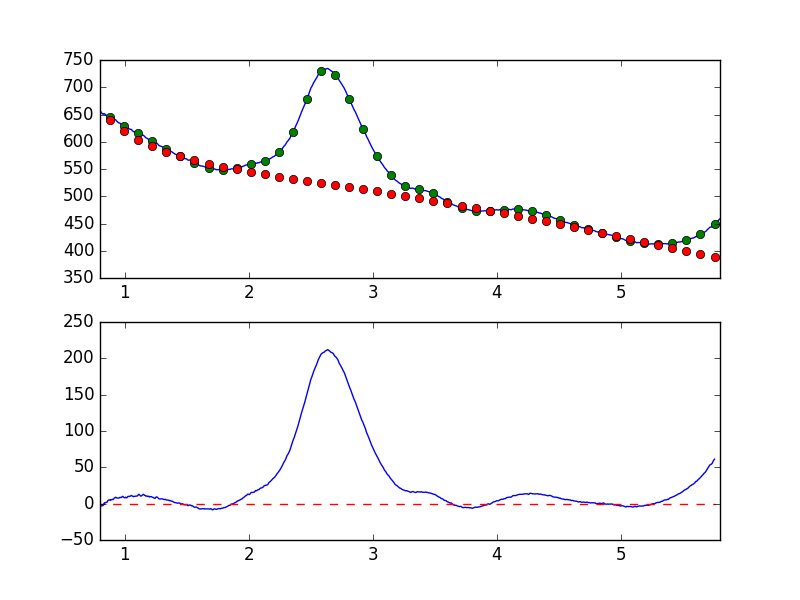

Source data for this figure (header and first rows):
7.681951752392544019e-01, -6.901634310783379078e+00
7.738631750302433776e-01, -6.073741313565392375e+00
7.795311748212323533e-01, -5.463887755311475303e+00
7.851991746122213289e-01, -4.637537665667423425e+00
7.908671744032103046e-01, -2.877135054746418064e+00
7.965351741941992803e-01, -1.185460846725391093e+00
8.022031739851883669e-01, -1.915454657186728582e+00
8.078711737761772316e-01, -2.798840281400657659e+00
8.135391735671662072e-01, -3.303669639637519140e+00
8.192071733581552939e-01, -2.641646995917085405e+00
8.248751731491442696e-01, -2.632508840822538332e+00
8.305431729401332452e-01, -2.880082664986503005e-01
8.362111727311222209e-01, 1.201146556784351560e+00
8.418791725221110855e-01, 8.659881814123764343e-01
8.475471723131001722e-01, 1.774231288677924567e+00
8.532151721040891479e-01, 1.596923079404632517e+00
8.588831718950781235e-01, 2.432112707540795782e+00
8.645511716860672102e-01, 4.416362510629028293e+00
8.702191714770560749e-01, 5.076127404336602922e+00
8.758871712680450505e-01, 5.000545409799315166e+00
8.815551710590340262e-01, 4.472663239560120019e+00
8.872231708500230019e-01, 5.572641089837134132e+00
8.928911706410120885e-01, 5.143983228274123576e+00
8.985591704320010642e-01, 5.794958773377857142e+00
9.042271702229900399e-01, 5.569688894437263116e+00
9.098951700139790155e-01, 6.421779624021723976e+00
9.155631698049678802e-01, 7.753994709545054320e+00
9.212311695959569668e-01, 8.120953367170272941e+00
9.268991693869459425e-01, 8.887272371654944436e+00
9.325671691779349182e-01, 7.878322892287542345e+00
9.382351689689240049e-01, 7.890911645231085458e+00
9.439031687599129805e-01, 7.563886362274615749e+00
9.495711685509018452e-01, 7.612815966612402008e+00
9.552391683418909318e-01, 7.960849947845986208e+00
9.609071681328797965e-01, 8.730051369794637139e+00
9.665751679238688832e-01, 8.334109272840350968e+00
9.722431677148579698e-01, 8.461920216897055980e+00
9.779111675058468345e-01, 9.393140039221975712e+00
9.835791672968358101e-01, 1.007557643254062896e+01
9.892471670878246748e-01, 8.926946757548080313e+00
9.949151668788137615e-01, 8.361794546814053319e+00
1.000583166669802848e+00, 7.977379790030681761e+00
1.006251166460791602e+00, 8.837424008505422535e+00
1.011919166251780799e+00, 7.935069282230415411e+00
1.017587166042769553e+00, 8.293059741979050159e+00
1.023255165833758751e+00, 9.645565299775171297e+00
1.028923165624747726e+00, 1.003571582857989597e+01
1.034591165415736702e+00, 9.837756924010136572e+00
1.040259165206725678e+00, 1.008554111527735131e+01
1.045927164997714431e+00, 1.040966165424867995e+01
1.051595164788703629e+00, 1.128348523029137596e+01
1.057263164579692605e+00, 1.079573497808530647e+01
1.062931164370681802e+00, 1.022086401277931600e+01
1.068599164161670556e+00, 9.574353281552475892e+00
1.074267163952659310e+00, 1.002402748158533541e+01
1.079935163743648507e+00, 9.989908575682306946e+00
1.085603163534637483e+00, 1.025725290164825765e+01
1.091271163325626681e+00, 1.027885830119441835e+01
1.096939163116615434e+00, 1.047682193243781512e+01
1.102607162907604632e+00, 1.068358030896479249e+01
1.108275162698593386e+00, 1.215033215139237655e+01
... 839 more rows
